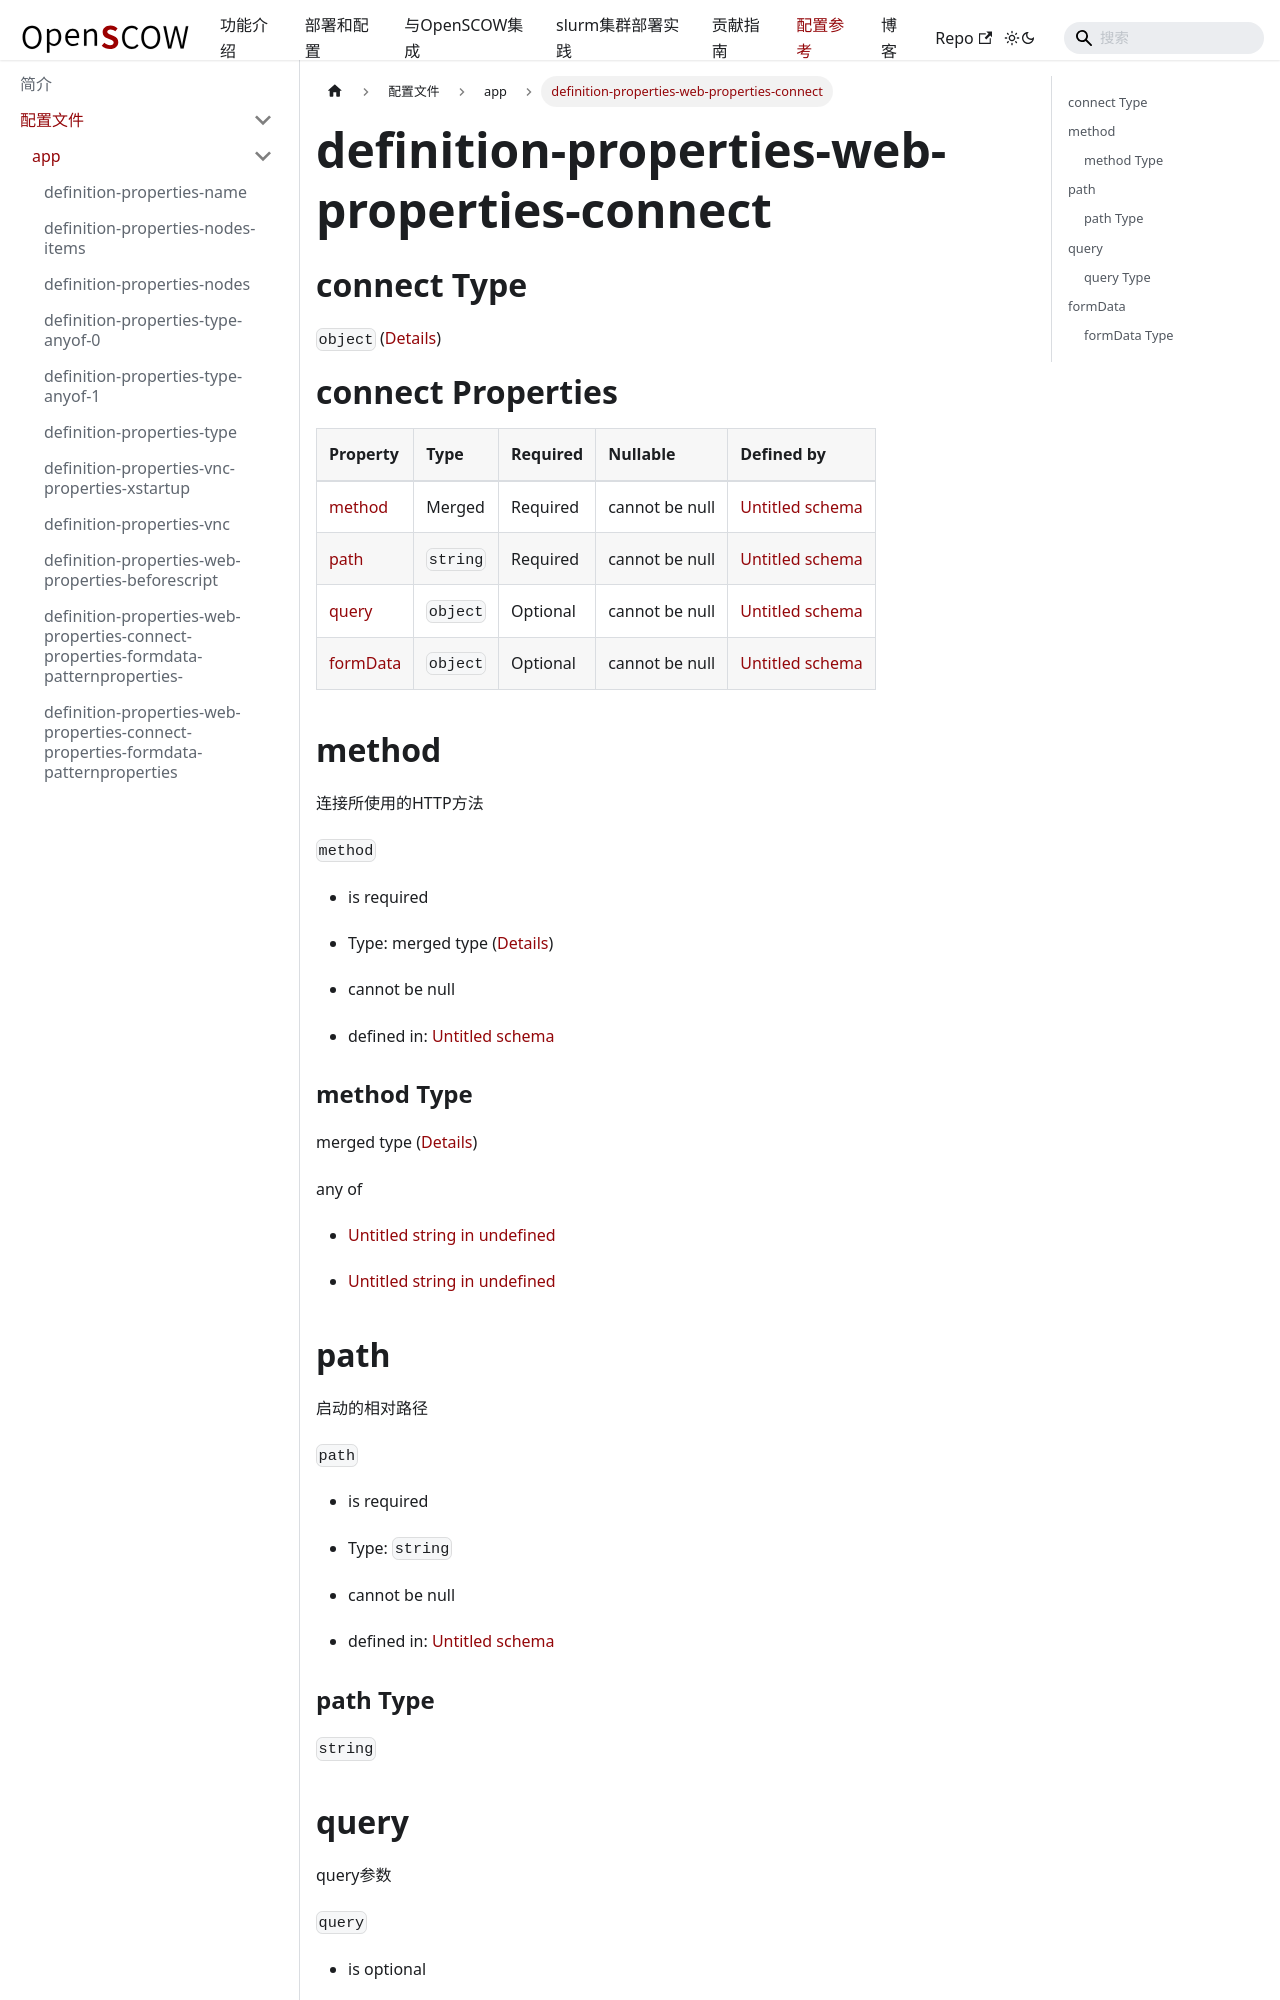

repository: PKUHPC/OpenSCOW · page: pr-preview/pr-1470/docs/refs/config/app/definition-properties-web-properties-connect.html · generator: docusaurus

## connect Type

`object` ([Details](definition-properties-web-properties-connect.md))

# connect Properties

| Property              | Type     | Required | Nullable       | Defined by                                                                                                                                                |
| :-------------------- | :------- | :------- | :------------- | :-------------------------------------------------------------------------------------------------------------------------------------------------------- |
| [method](#method)     | Merged   | Required | cannot be null | [Untitled schema](definition-properties-web-properties-connect-properties-method.md "undefined#/properties/web/properties/connect/properties/method")     |
| [path](#path)         | `string` | Required | cannot be null | [Untitled schema](definition-properties-web-properties-connect-properties-path.md "undefined#/properties/web/properties/connect/properties/path")         |
| [query](#query)       | `object` | Optional | cannot be null | [Untitled schema](definition-properties-web-properties-connect-properties-query.md "undefined#/properties/web/properties/connect/properties/query")       |
| [formData](#formdata) | `object` | Optional | cannot be null | [Untitled schema](definition-properties-web-properties-connect-properties-formdata.md "undefined#/properties/web/properties/connect/properties/formData") |

## method

连接所使用的HTTP方法

`method`

*   is required

*   Type: merged type ([Details](definition-properties-web-properties-connect-properties-method.md))

*   cannot be null

*   defined in: [Untitled schema](definition-properties-web-properties-connect-properties-method.md "undefined#/properties/web/properties/connect/properties/method")
